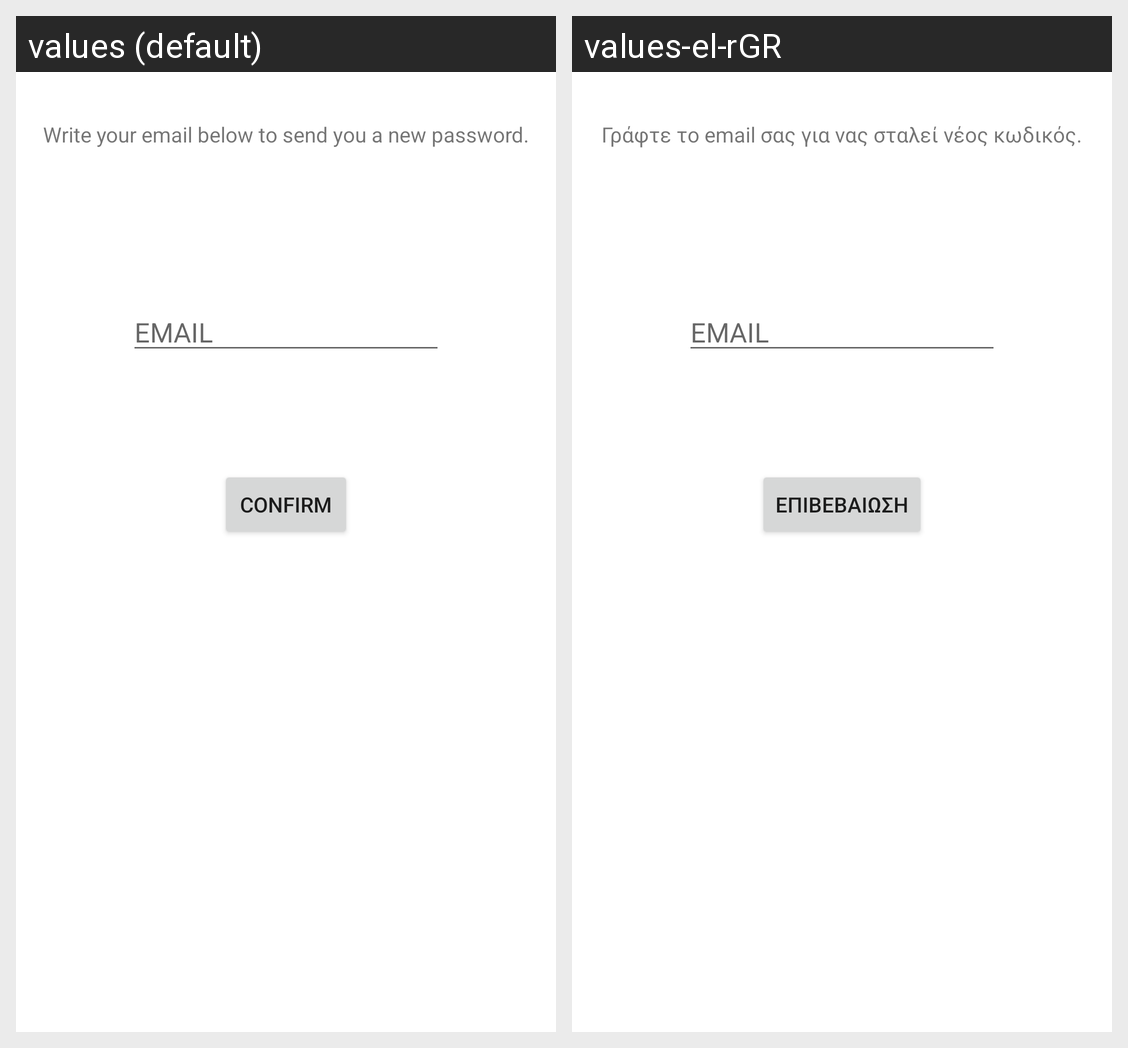

Here is an Android app screen in its default locale and in the app's own translations. Write out the translated-string differences for the strings that appear on this screen.
Android screen res/layout/activity_forgot_password.xml rendered under 2 locales, left to right: values (default), values-el-rGR. Device: Nexus 5 (rendered at 1080×1920; each locale shown at half size, 540×960, under a caption strip naming it); theme Theme.SMarket.
Strings drawn on this screen, with the default value and each locale's value (text and hints the layout hard-codes, and strings that could not be matched under every locale, appear in the picture but are not listed):

button_confirm
  values: CONFIRM
  values-el-rGR: ΕΠΙΒΕΒΑΙΩΣΗ

email_hint
  values: EMAIL
  values-el-rGR: EMAIL  [not translated; the default value is used]

forgot_password_title
  values: Write your email below to send you a new password.
  values-el-rGR: Γράφτε το email σας για νας σταλεί νέος κωδικός.
